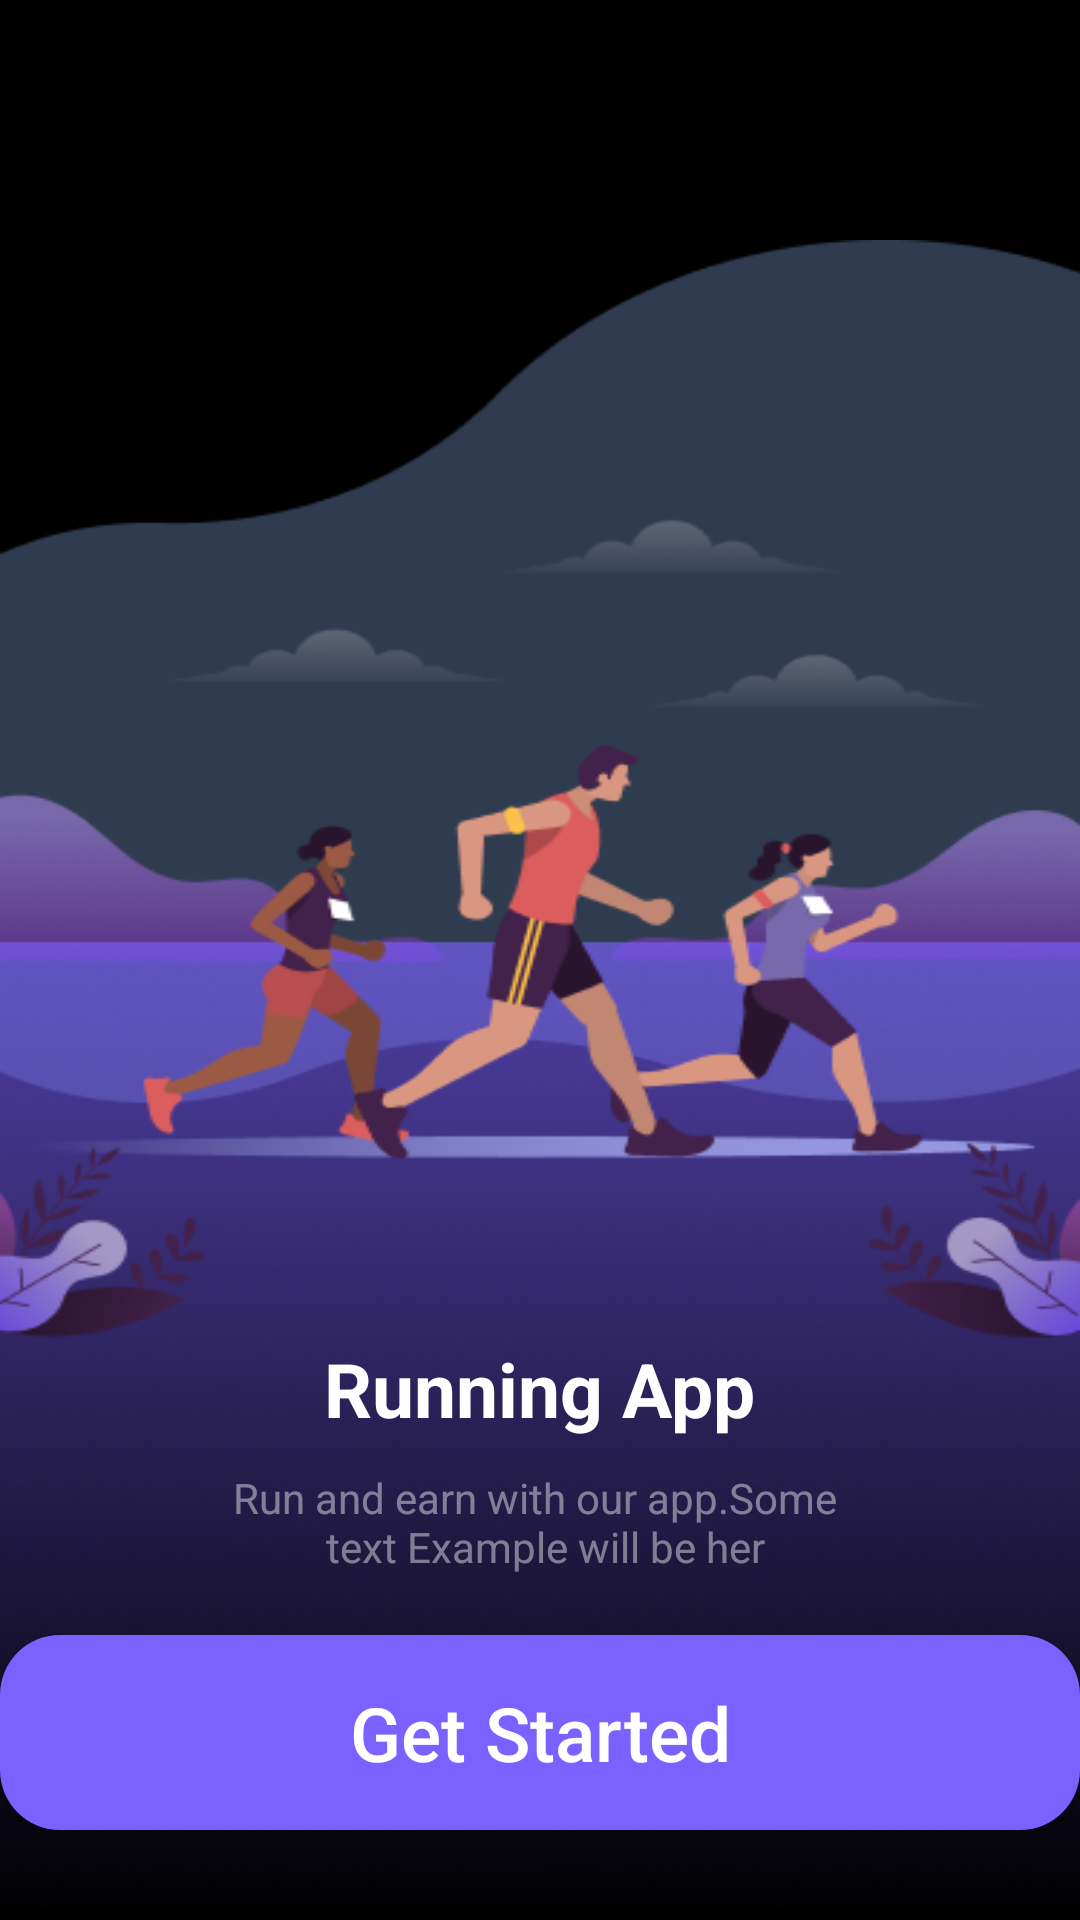

Layout XML and referenced resources for this Android screen:
<!-- AndroidManifest.xml: application theme Theme.E_App -->
<!-- res/layout/get_start.xml -->
<?xml version="1.0" encoding="utf-8"?>
<RelativeLayout xmlns:android="http://schemas.android.com/apk/res/android"
    xmlns:app="http://schemas.android.com/apk/res-auto"
    xmlns:tools="http://schemas.android.com/tools"
    android:layout_width="match_parent"
    android:layout_height="match_parent"
    android:background="#000"
    tools:context=".MainActivity">


    <ImageView
        android:layout_width="match_parent"
        android:layout_height="wrap_content"
        android:src="@drawable/welcome"
        android:scaleType="fitXY"
        android:layout_marginTop="80dp"
        />

    <LinearLayout
        android:layout_width="wrap_content"
        android:layout_height="wrap_content"
        android:layout_alignParentBottom="true"
        android:layout_centerInParent="true"
        android:layout_marginBottom="30dp"
        android:gravity="center"
        android:orientation="vertical">

        <TextView
            android:layout_width="wrap_content"
            android:layout_height="wrap_content"
            android:padding="10dp"
            android:text="@string/get_start_title"
            android:textColor="@color/white"
            android:textSize="25dp"
            android:textStyle="bold" />

        <TextView
            android:layout_width="wrap_content"
            android:layout_height="wrap_content"
            android:layout_marginBottom="20dp"
            android:gravity="center"
            android:text="@string/get_start_text"
            android:textColor="@color/get_start_title"
            android:textStyle="normal" />

        <Button
            android:id="@+id/get_start_btn"
            android:layout_width="360dp"
            android:layout_height="65dp"
            android:background="@drawable/rounded_rectangle"
            android:focusable="true"
            android:paddingStart="15dp"
            android:paddingTop="15dp"
            android:paddingEnd="15dp"
            android:paddingBottom="15dp"
            android:text="@string/get_start_btn"
            android:textAllCaps="false"
            android:textColor="@color/white"
            android:textSize="25sp"
            app:layout_constraintBottom_toBottomOf="parent"
            app:layout_constraintEnd_toEndOf="parent"
            app:layout_constraintStart_toStartOf="parent" />














    </LinearLayout>

</RelativeLayout>
<!-- resources referenced by this layout -->
<resources>
  <color name="get_start_title">#70FFFFFF</color>
  <color name="white">#FFFFFFFF</color>
  <!-- drawable rounded_rectangle (drawable) -->
  <?xml version="1.0" encoding="utf-8"?>
  <shape xmlns:android="http://schemas.android.com/apk/res/android">
  <solid android:color="#7B61FF"/>
      <corners
          android:bottomRightRadius="20dp"
          android:bottomLeftRadius="20dp"
          android:topLeftRadius="20dp"
          android:topRightRadius="20dp"/>
  </shape>
  <!-- drawable welcome: png bitmap (drawable, 141713 bytes) -->
  <string name="get_start_btn">Get Started</string>
  <string name="get_start_text">Run and earn with our app.Some \n text Example will be her</string>
  <string name="get_start_title">Running App</string>
  <style name="Theme.E_App" parent="Base.Theme.E_App" />
  <style name="Base.Theme.E_App" parent="Theme.Material3.DayNight.NoActionBar">
          
          
      </style>
</resources>
